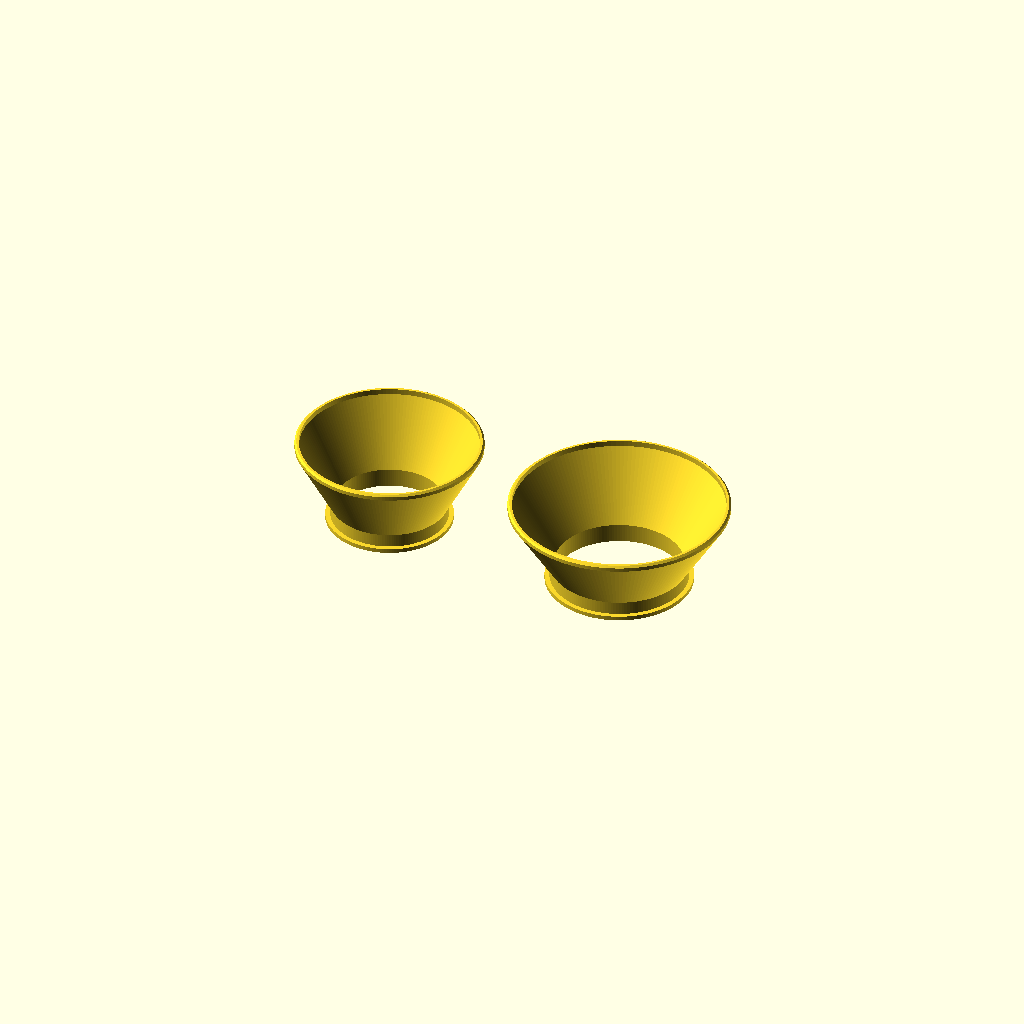
Cell 1: rendered with the file's own defaults.
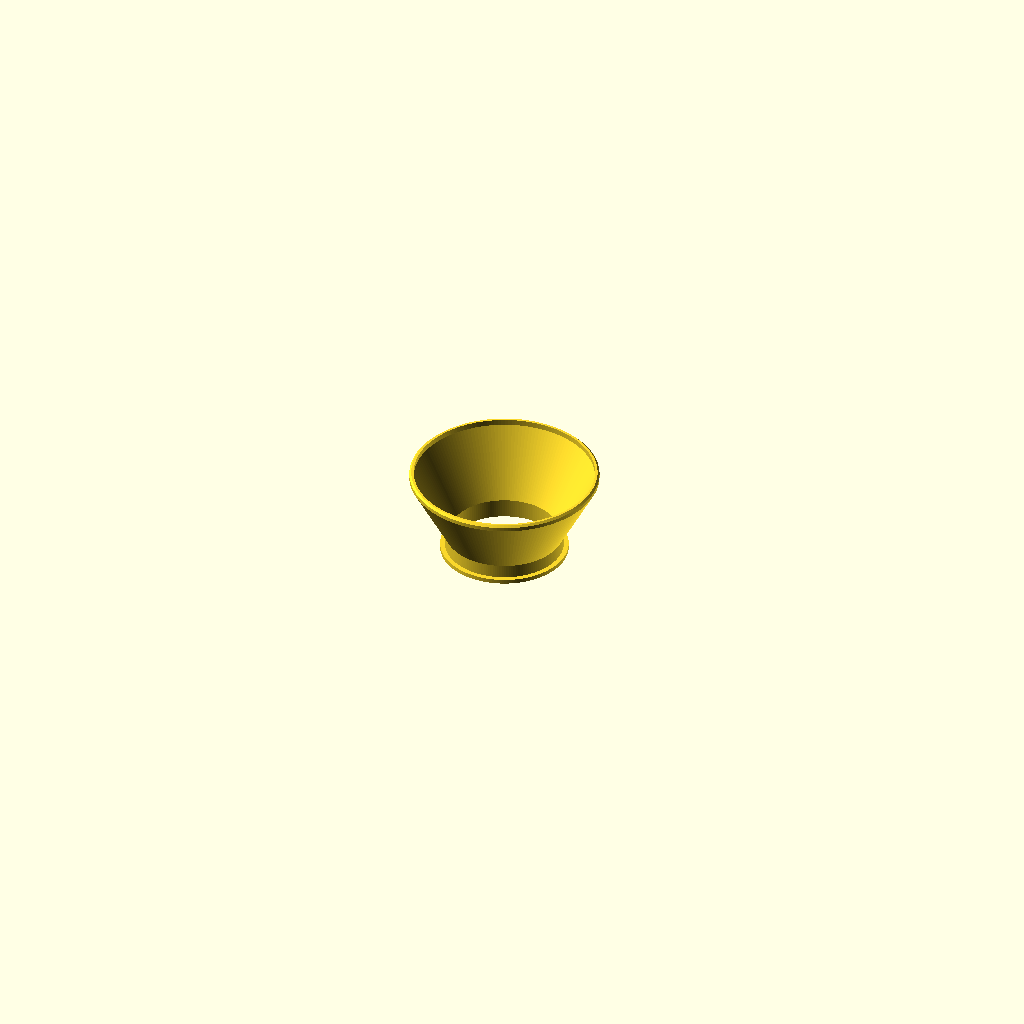
Cell 2 — part set to "48.8", the other parameters unchanged.
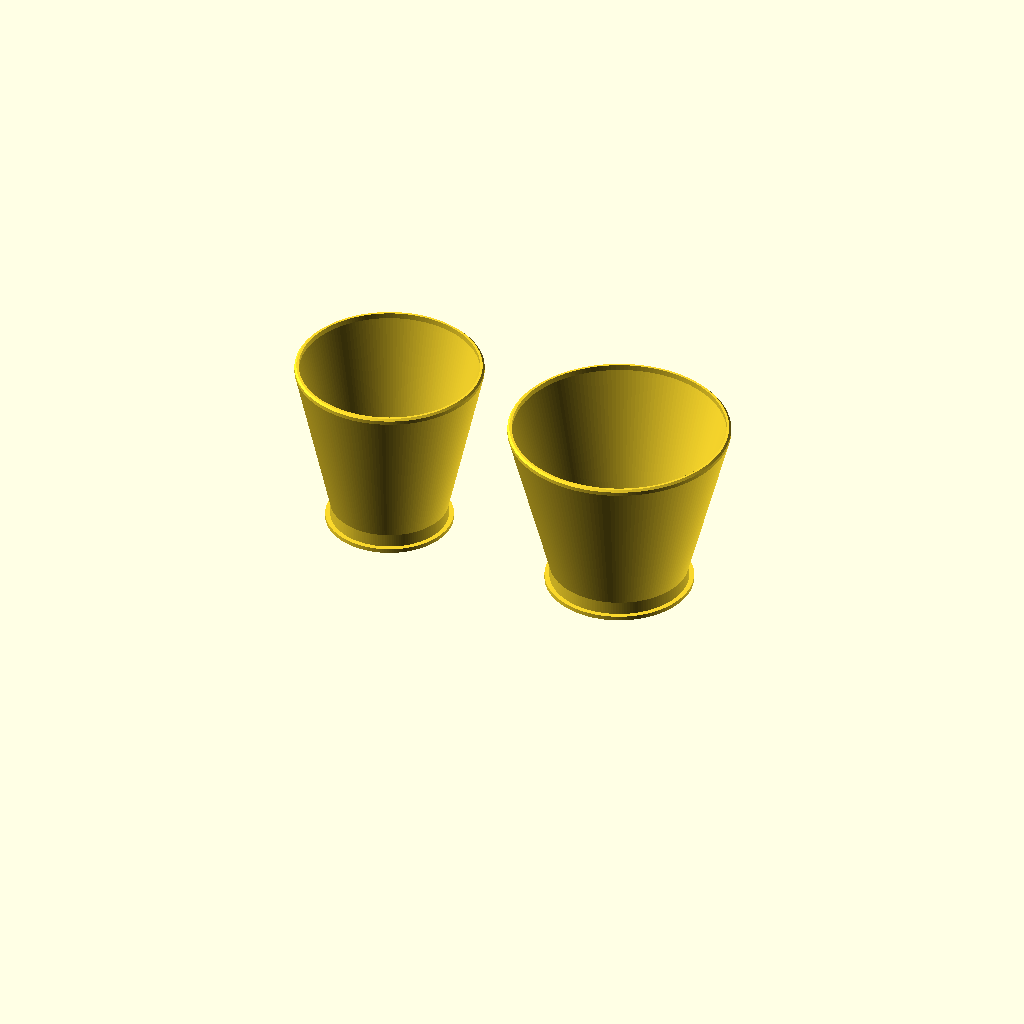
Cell 3: height = 76 (everything else at default).
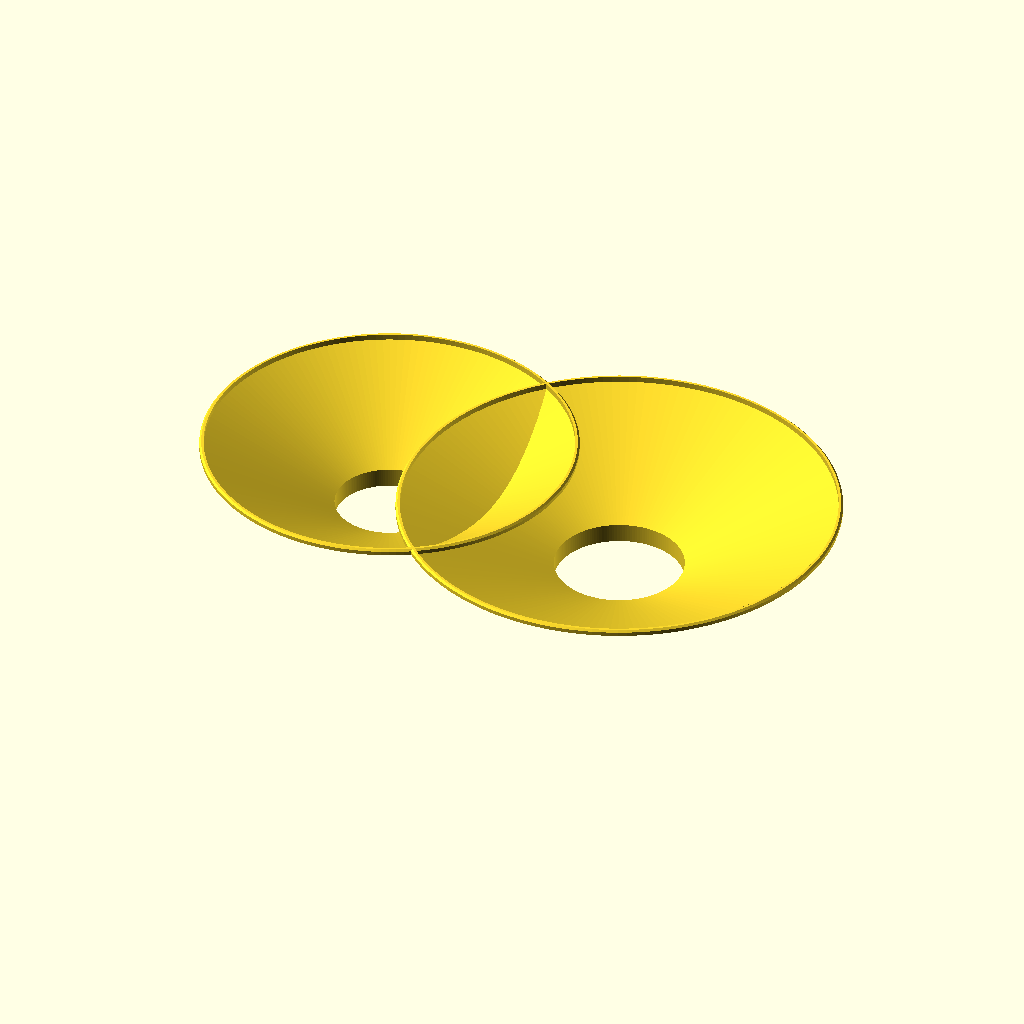
Cell 4: the same model with top_diameter_ratio = 3.2.
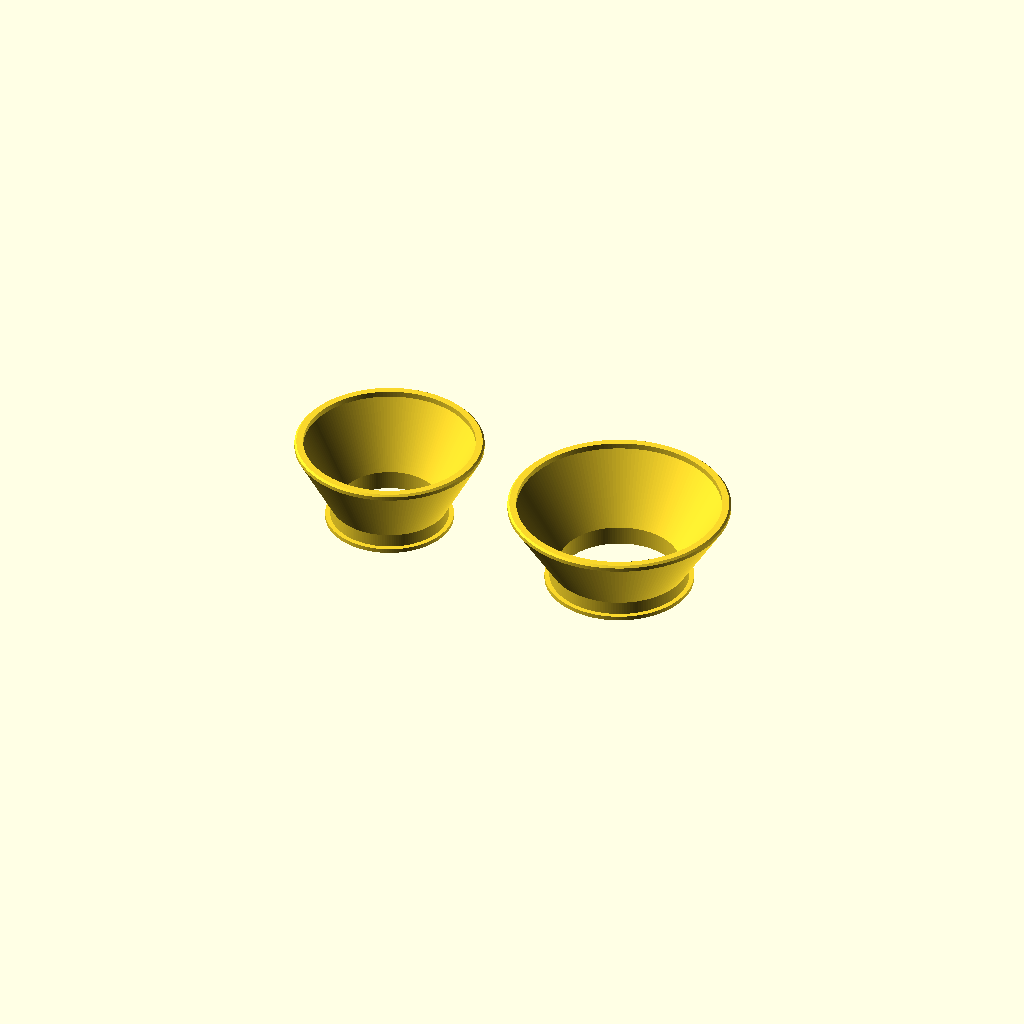
Cell 5 — wall_thickness set to 3.6, the other parameters unchanged.
One fixed orthographic camera (rotation 55°, 0°, 25°; colour scheme Cornfield) for every cell.
Source of the model, coffee/dosing-funnel/coffee-dosing-funnel-48p8-57p4x38/coffee-dosing-funnel-48p8-57p4x38.scad:
// Parametric coffee dosing funnel.
//
// Render one part at a time by changing `part`:
//   "48.8"   48.8 mm base diameter
//   "57.4"   57.4 mm base diameter
//   "layout" both variants laid out for preview

part = "layout"; // ["48.8", "57.4", "layout"]

height = 38;
top_diameter_ratio = 1.6;

wall_thickness = 1.8;
base_border_width = 2;
base_border_height = 2.4;
base_collar_height = 8;
rim_height = 2.4;
rim_round_radius = 0.8;
lower_edge_round_radius = 0.6;

$fn = 160;

module dosing_funnel(base_diameter) {
  top_diameter = base_diameter * top_diameter_ratio;
  outer_base_radius = base_diameter / 2;
  border_radius = outer_base_radius + base_border_width;
  outer_top_radius = top_diameter / 2;
  inner_base_radius = outer_base_radius - wall_thickness;
  inner_top_radius = outer_top_radius - wall_thickness;

  rotate_extrude()
    polygon(points=[
      [inner_base_radius, 0],
      [inner_base_radius, base_collar_height],
      [inner_top_radius, height - rim_height],
      [inner_top_radius, height],
      [outer_top_radius - rim_round_radius, height],
      [outer_top_radius, height - rim_round_radius],
      [outer_top_radius, height - rim_height],
      [outer_base_radius, base_collar_height],
      [outer_base_radius, base_border_height],
      [border_radius, base_border_height],
      [border_radius, lower_edge_round_radius],
      [outer_base_radius, lower_edge_round_radius],
      [outer_base_radius - lower_edge_round_radius, 0]
    ]);
}

module layout() {
  translate([-52, 0, 0])
    dosing_funnel(48.8);

  translate([52, 0, 0])
    dosing_funnel(57.4);
}

if (part == "48.8")
  dosing_funnel(48.8);
else if (part == "57.4")
  dosing_funnel(57.4);
else
  layout();
Parameter table extracted from the source (name, type, default, range or options):
part: string, default "layout", options "48.8", "57.4", "layout"
height: number, default 38
top_diameter_ratio: number, default 1.6
wall_thickness: number, default 1.8
base_border_width: number, default 2
base_border_height: number, default 2.4
base_collar_height: number, default 8
rim_height: number, default 2.4
rim_round_radius: number, default 0.8
lower_edge_round_radius: number, default 0.6
